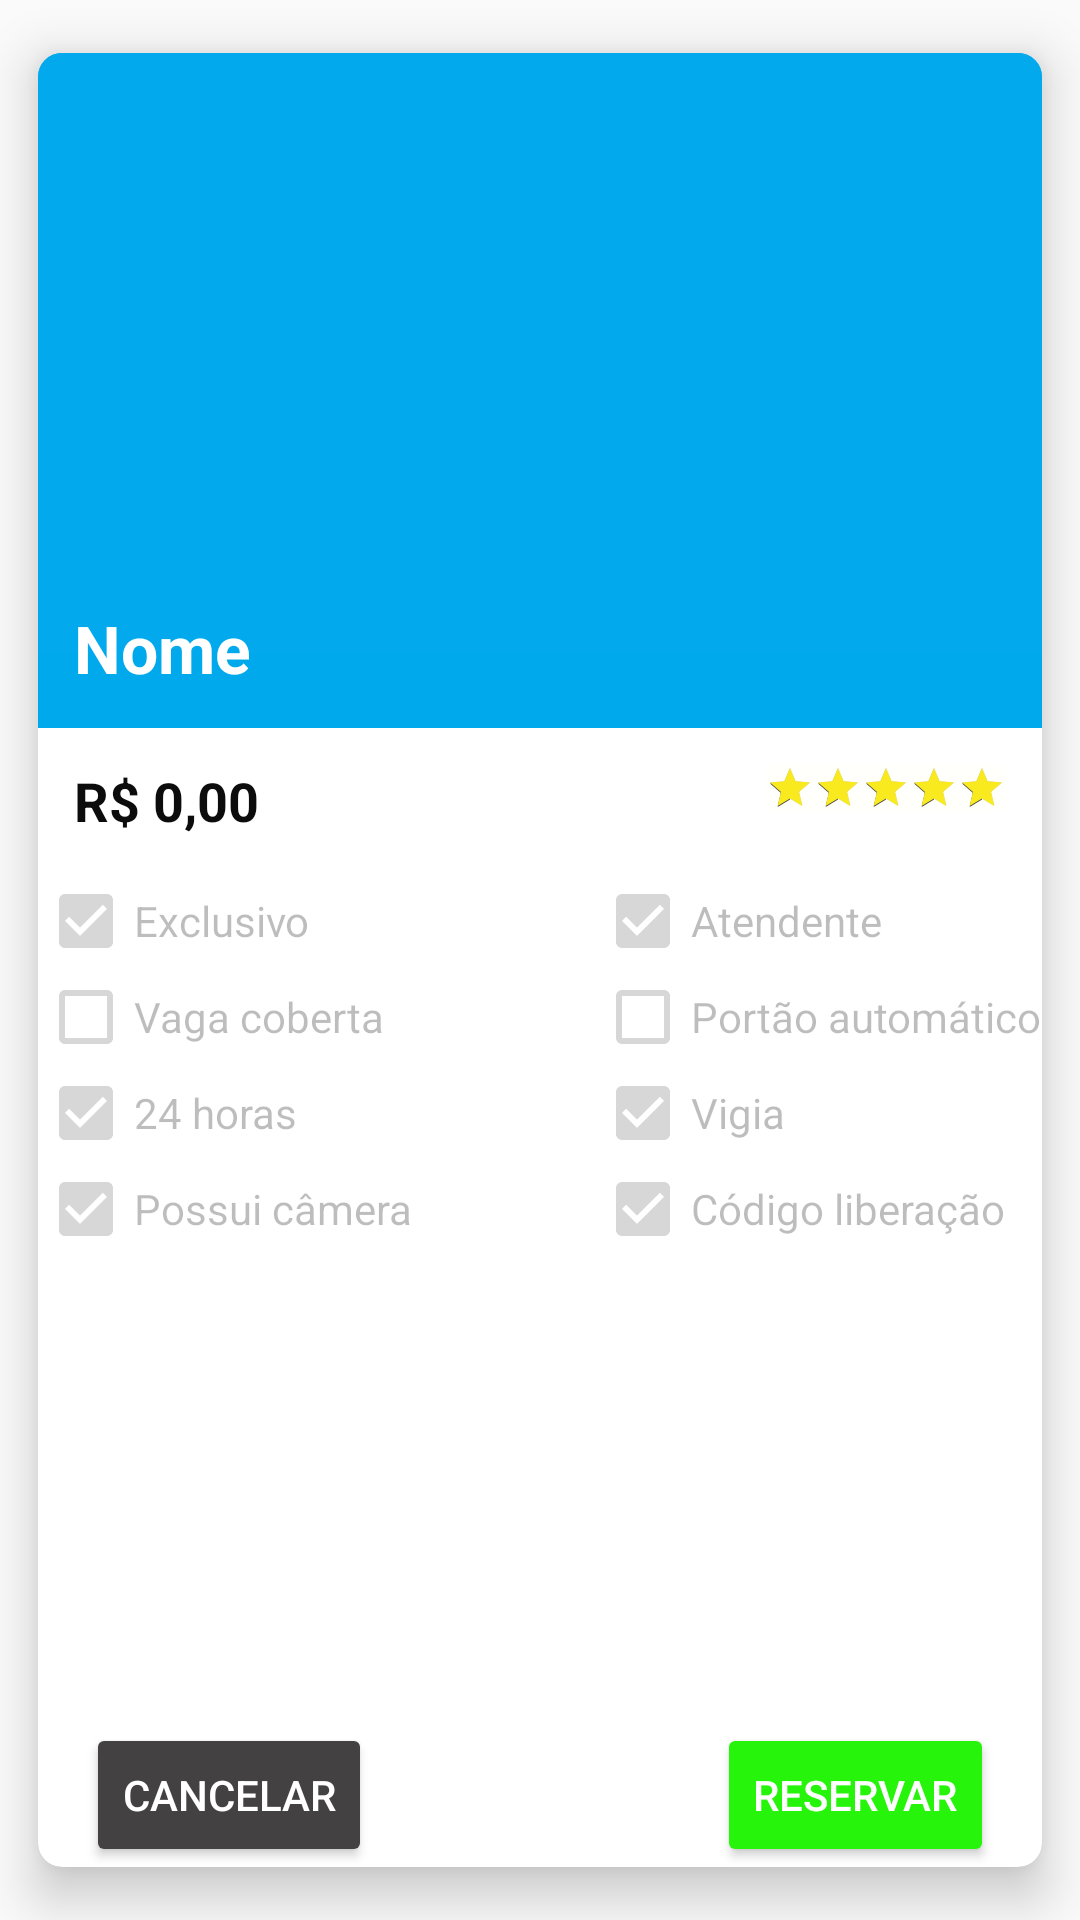

Write the Android layout XML for this screen, with the resource values it uses.
<!-- AndroidManifest.xml: application theme AppTheme -->
<!-- res/layout/activity_detalhes_aluno.xml -->
<?xml version="1.0" encoding="utf-8"?>
<android.support.v7.widget.CardView
    android:id="@+id/activity_detalhes_aluno"
    xmlns:android="http://schemas.android.com/apk/res/android"
    android:layout_width="match_parent"
    android:layout_height="match_parent"
    xmlns:app="http://schemas.android.com/apk/res-auto"
    app:cardElevation="10dp"
    app:cardUseCompatPadding="true"
    app:cardCornerRadius="8dp">

    <LinearLayout
        android:layout_width="match_parent"
        android:layout_height="match_parent"
        android:orientation="vertical">

        <RelativeLayout
            android:layout_width="match_parent"
            android:layout_height="225dp"
            android:background="#00a8ec">

            <ImageView
                android:id="@+id/formulario_foto"
                android:layout_width="match_parent"
                android:layout_height="200dp"
                android:src="@drawable/person"
                android:background="#02a9ec"/>

            <TextView
                android:id="@+id/detalhes_aluno_nome"
                android:layout_width="wrap_content"
                android:layout_height="wrap_content"
                android:text="Nome"
                android:layout_margin="12dp"
                android:textColor="#fff"
                android:textSize="22sp"
                android:textStyle="bold"
                android:layout_alignParentBottom="true"/>

        </RelativeLayout>

        <RelativeLayout
            android:layout_width="match_parent"
            android:layout_height="wrap_content">

            <TextView
                android:layout_width="wrap_content"
                android:layout_height="wrap_content"
                android:text="R$ 0,00"
                android:textSize="18sp"
                android:textColor="#0d0c0c"
                android:textStyle="bold"
                android:layout_margin="12dp"/>

            <RatingBar
                android:id="@+id/detalhes_aluno_nota"
                android:layout_width="wrap_content"
                android:layout_height="wrap_content"
                android:layout_gravity="center"
                android:max="10"
                android:numStars="5"
                style="@style/Widget.AppCompat.RatingBar.Small"
                android:theme="@style/RatingBar"
                android:layout_alignParentRight="true"
                android:layout_margin="12dp"
                android:rating="5"
                android:background="@color/cardview_shadow_end_color"
                android:backgroundTint="@color/yellowBackground"
                android:progressTint="@color/yellowBackground"
                android:secondaryProgressTint="@color/grayBackground"/>

        </RelativeLayout>

        <RelativeLayout
            android:layout_width="wrap_content"
            android:layout_height="wrap_content">

            <LinearLayout android:id="@+id/lyChk1"
                android:layout_width="wrap_content"
                android:layout_height="wrap_content"
                android:orientation="vertical"
                android:layout_alignParentLeft="true">
                <CheckBox
                    android:id="@+id/detalhes_aluno_ck4"
                    android:layout_width="wrap_content"
                    android:layout_height="wrap_content"
                    android:text="Exclusivo"
                    android:checked="true"
                    android:theme="@style/checkBoxComponent"
                    android:enabled="false"/>
                <CheckBox
                    android:id="@+id/detalhes_aluno_ck1"
                    android:layout_width="wrap_content"
                    android:layout_height="wrap_content"
                    android:text="Vaga coberta"
                    android:checked="false"
                    android:theme="@style/checkBoxComponent"
                    android:enabled="false"/>

                <CheckBox
                    android:id="@+id/detalhes_aluno_ck2"
                    android:layout_width="wrap_content"
                    android:layout_height="wrap_content"
                    android:text="24 horas"
                    android:checked="true"
                    android:theme="@style/checkBoxComponent"
                    android:enabled="false"/>

                <CheckBox
                    android:id="@+id/detalhes_aluno_ck3"
                    android:layout_width="wrap_content"
                    android:layout_height="wrap_content"
                    android:text="Possui câmera"
                    android:checked="true"
                    android:theme="@style/checkBoxComponent"
                    android:enabled="false"/>

            </LinearLayout>

            <LinearLayout
                android:layout_width="wrap_content"
                android:layout_height="wrap_content"
                android:orientation="vertical"
                android:layout_alignParentRight="true">
                <CheckBox
                    android:id="@+id/detalhes_aluno_ck5"
                    android:layout_width="wrap_content"
                    android:layout_height="wrap_content"
                    android:text="Atendente"
                    android:checked="true"
                    android:theme="@style/checkBoxComponent"
                    android:enabled="false"/>
                <CheckBox
                    android:id="@+id/detalhes_aluno_ck6"
                    android:layout_width="wrap_content"
                    android:layout_height="wrap_content"
                    android:text="Portão automático"
                    android:checked="false"
                    android:theme="@style/checkBoxComponent"
                    android:enabled="false"/>

                <CheckBox
                    android:id="@+id/detalhes_aluno_ck7"
                    android:layout_width="wrap_content"
                    android:layout_height="wrap_content"
                    android:text="Vigia"
                    android:checked="true"
                    android:theme="@style/checkBoxComponent"
                    android:enabled="false"/>

                <CheckBox
                    android:id="@+id/detalhes_aluno_ck8"
                    android:layout_width="wrap_content"
                    android:layout_height="wrap_content"
                    android:text="Código liberação"
                    android:checked="true"
                    android:theme="@style/checkBoxComponent"
                    android:enabled="false"/>

            </LinearLayout>

            <Button
                android:id="@+id/detalhes_aluno_btn_reservar"
                android:layout_width="wrap_content"
                android:layout_height="wrap_content"
                android:text="Reservar"
                android:backgroundTint="@color/greenBackground"
                android:textColor="#ffffff"
                android:layout_alignParentRight="true"
                android:layout_alignParentBottom="true"
                android:layout_marginRight="16dp"
                android:layout_marginBottom="16dp"/>

            <Button
                android:id="@+id/detalhes_aluno_btn_cancelar"
                android:layout_width="wrap_content"
                android:layout_height="wrap_content"
                android:text="Cancelar"
                android:backgroundTint="@color/grayBackground"
                android:textColor="#ffffff"
                android:layout_alignParentLeft="true"
                android:layout_alignParentBottom="true"
                android:layout_marginLeft="16dp"
                android:layout_marginBottom="16dp"
                />

        </RelativeLayout>


    </LinearLayout>


</android.support.v7.widget.CardView>
<!-- resources referenced by this layout -->
<resources>
  <color name="grayBackground">#434141</color>
  <color name="greenBackground">#26f50b</color>
  <color name="yellowBackground">#f9ea20</color>
  <style name="RatingBar" parent="Theme.AppCompat">
          <item name="colorControlNormal">@color/ingigo</item>
          <item name="colorControlActivated">@color/yellow</item>
      </style>
  <style name="checkBoxComponent" parent="AppTheme">
          <item name="colorAccent">@color/blueBackground</item>
          <item name="android:textColorSecondary">@color/grayBorder</item>
      </style>
  <style name="AppTheme" parent="Theme.AppCompat.Light.DarkActionBar">
          
          <item name="colorPrimary">@color/colorPrimary</item>
          <item name="colorPrimaryDark">@color/colorPrimaryDark</item>
          <item name="colorAccent">@color/colorAccent</item>
      </style>
  <color name="ingigo">#5d3b99</color>
  <color name="yellow">#f9db17</color>
  <color name="blueBackground">#02a9ec</color>
  <color name="grayBorder">#646463</color>
  <color name="colorPrimary">#000000</color>
  <color name="colorPrimaryDark">#404145</color>
  <color name="colorAccent">#89898e</color>
</resources>
